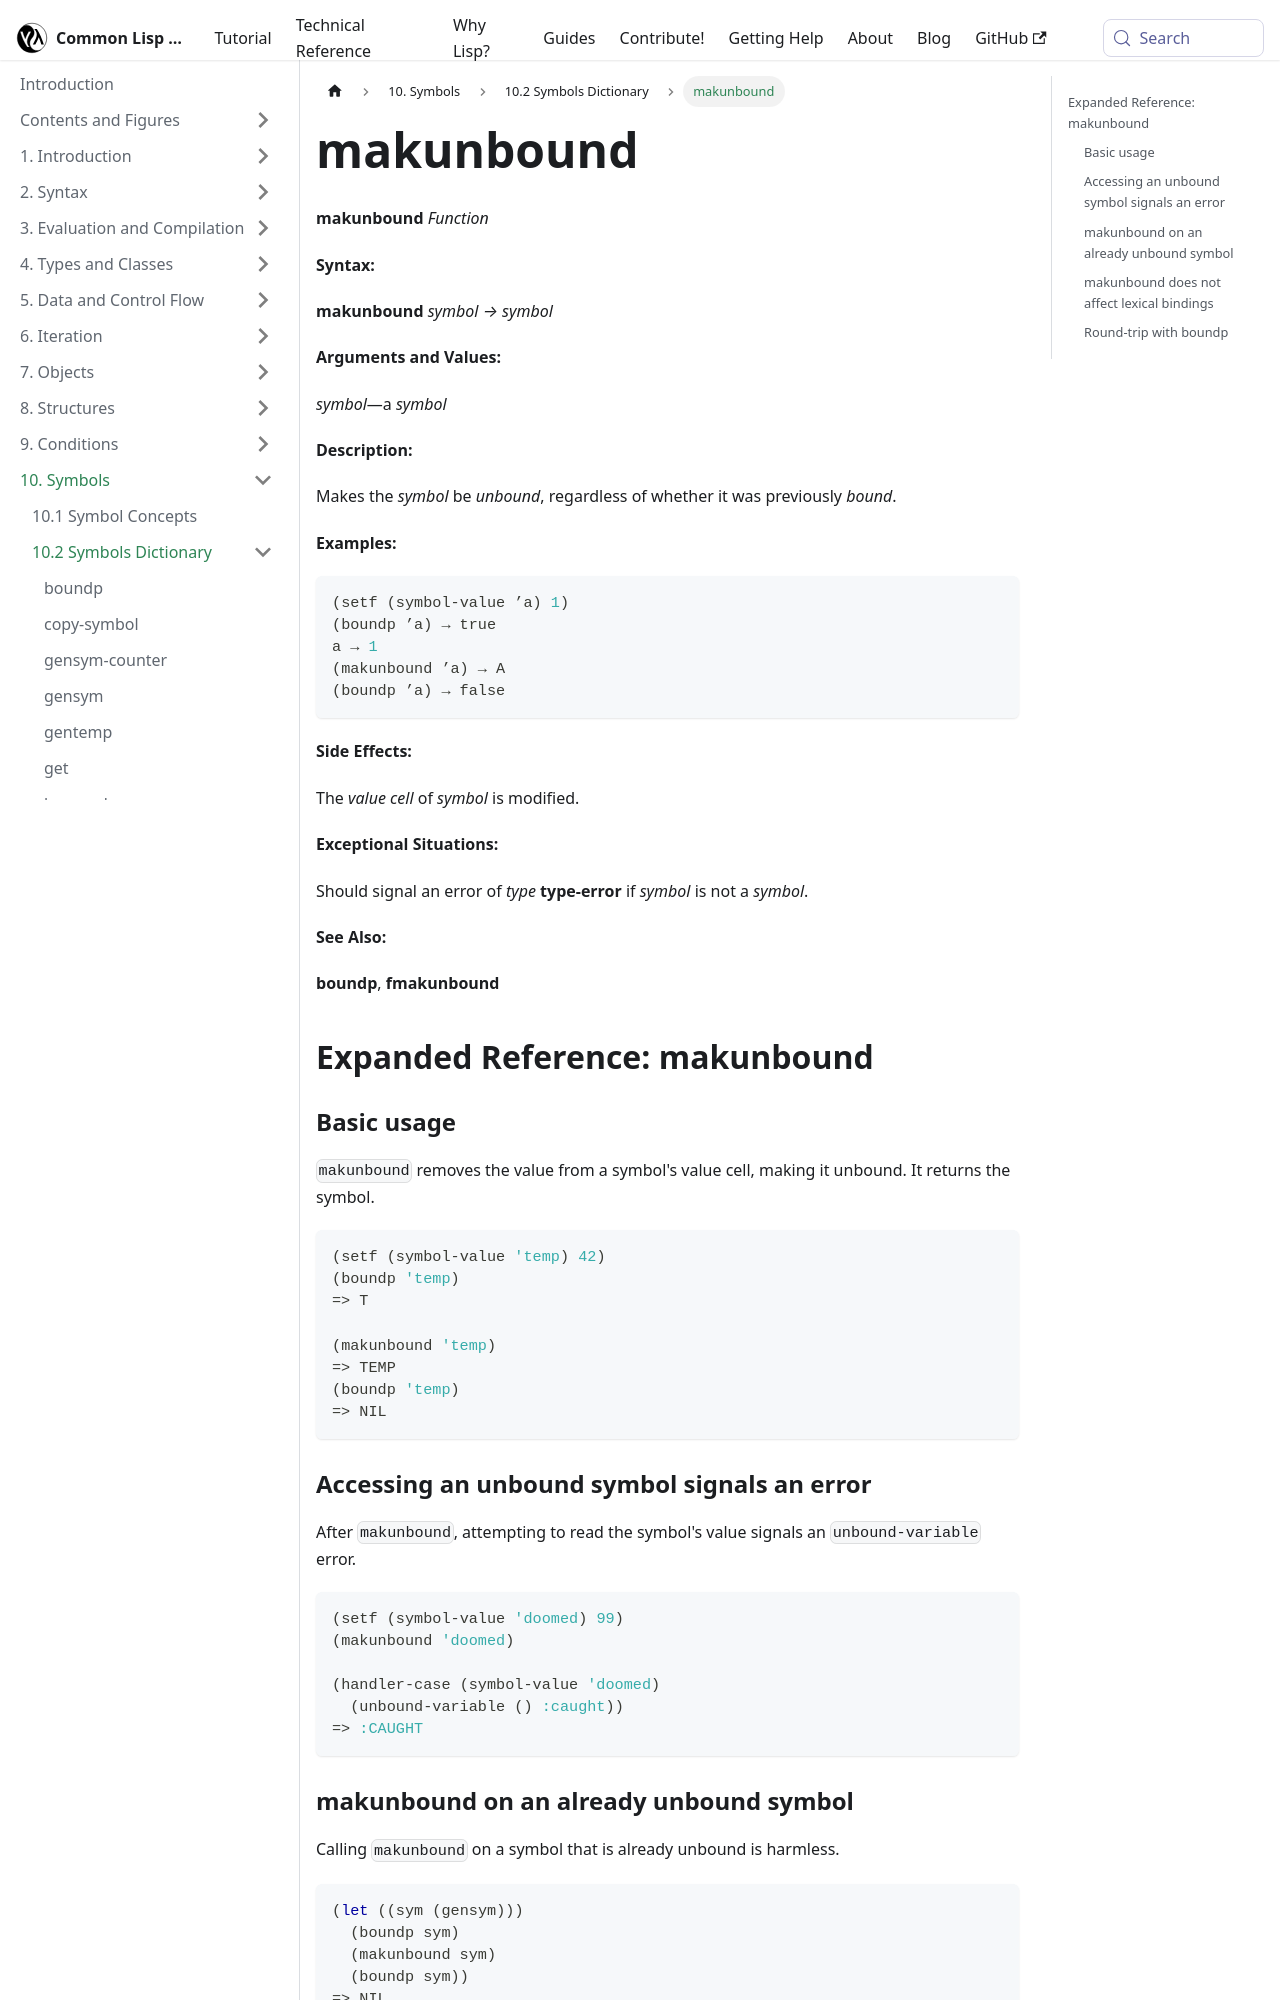

repository: lisp-docs/cl-language-reference · page: chap-10/ba-c-dictionary/makunbound_function.html · generator: docusaurus

---
title: "makunbound"
---

# makunbound

import MakunboundFunction from './_makunbound_function.md';

<MakunboundFunction />

## Expanded Reference: makunbound

### Basic usage

`makunbound` removes the value from a symbol's value cell, making it unbound. It returns the symbol.

```lisp
(setf (symbol-value 'temp) 42)
(boundp 'temp)
=> T

(makunbound 'temp)
=> TEMP
(boundp 'temp)
=> NIL
```

### Accessing an unbound symbol signals an error

After `makunbound`, attempting to read the symbol's value signals an `unbound-variable` error.

```lisp
(setf (symbol-value 'doomed) 99)
(makunbound 'doomed)

(handler-case (symbol-value 'doomed)
  (unbound-variable () :caught))
=> :CAUGHT
```

### makunbound on an already unbound symbol

Calling `makunbound` on a symbol that is already unbound is harmless.

```lisp
(let ((sym (gensym)))
  (boundp sym)
  (makunbound sym)
  (boundp sym))
=> NIL
```
